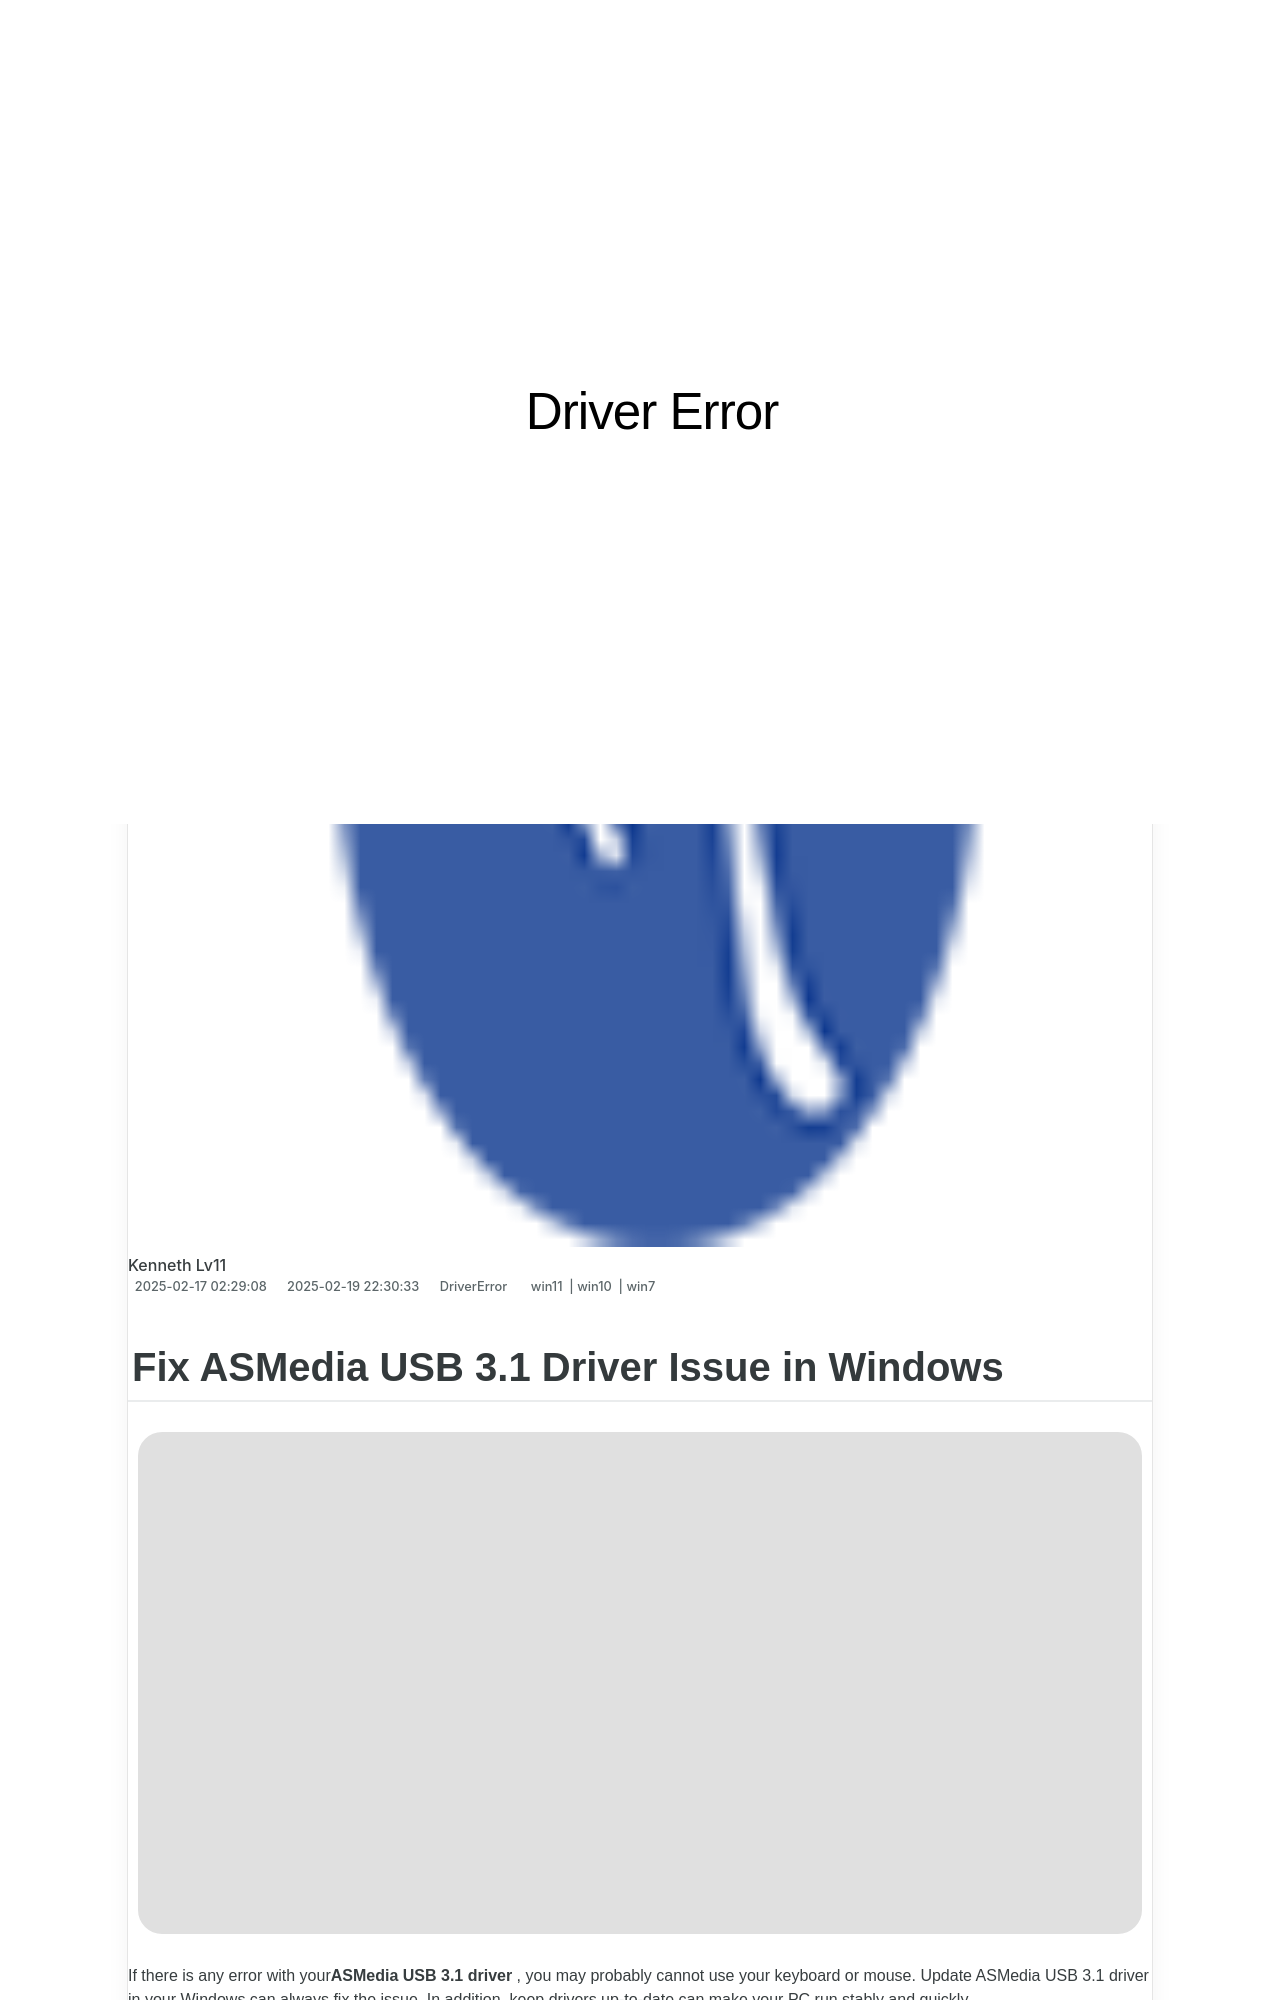

repository: techidaily/site-driver-error · page: fix-asmedia-usb-31-driver-issue-in-windows/index.html · generator: jekyll

---
title: Fix ASMedia USB 3.1 Driver Issue in Windows
date: 2025-02-07T00:02:43.625Z
updated: 2025-02-09T16:03:26.886Z
tags:
  - win11
  - win10
  - win7
categories:
  - DriverError
description: This Article Describes Fix ASMedia USB 3.1 Driver Issue in Windows
excerpt: This Article Describes Fix ASMedia USB 3.1 Driver Issue in Windows
thumbnail: https://thmb.techidaily.com/918241799e85f81dec9b4161207ab0693452bcd53dc379a61f25b9401249f9af.jpg
---

## Fix ASMedia USB 3.1 Driver Issue in Windows

![](https://images.drivereasy.com/wp-content/uploads/2017/08/img_599b918667578.png)

 If there is any error with your**ASMedia USB 3.1 driver** , you may probably cannot use your keyboard or mouse. Update ASMedia USB 3.1 driver in your Windows can always fix the issue. In addition, keep drivers up-to-date can make your PC run stably and quickly.

 This post will be showing you how to fix your ASMedia USB 3.1 driver issue step by step. Read on.:)

 If due to the driver error, you cannot use your keyboard or mouse, boot your Windows into [safe mode](https://tools.techidaily.com/drivereasy/download/) before the troubleshooting.

<!-- affiliate ads begin -->
<iframe width="560" height="315" src="https://www.youtube.com/embed/2ipTu54inBo?si=gRegjvtVq5gm_PHo" title="YouTube video player" frameborder="0" allow="accelerometer; autoplay; clipboard-write; encrypted-media; gyroscope; picture-in-picture; web-share" referrerpolicy="strict-origin-when-cross-origin" allowfullscreen></iframe>
<!-- affiliate ads end -->
